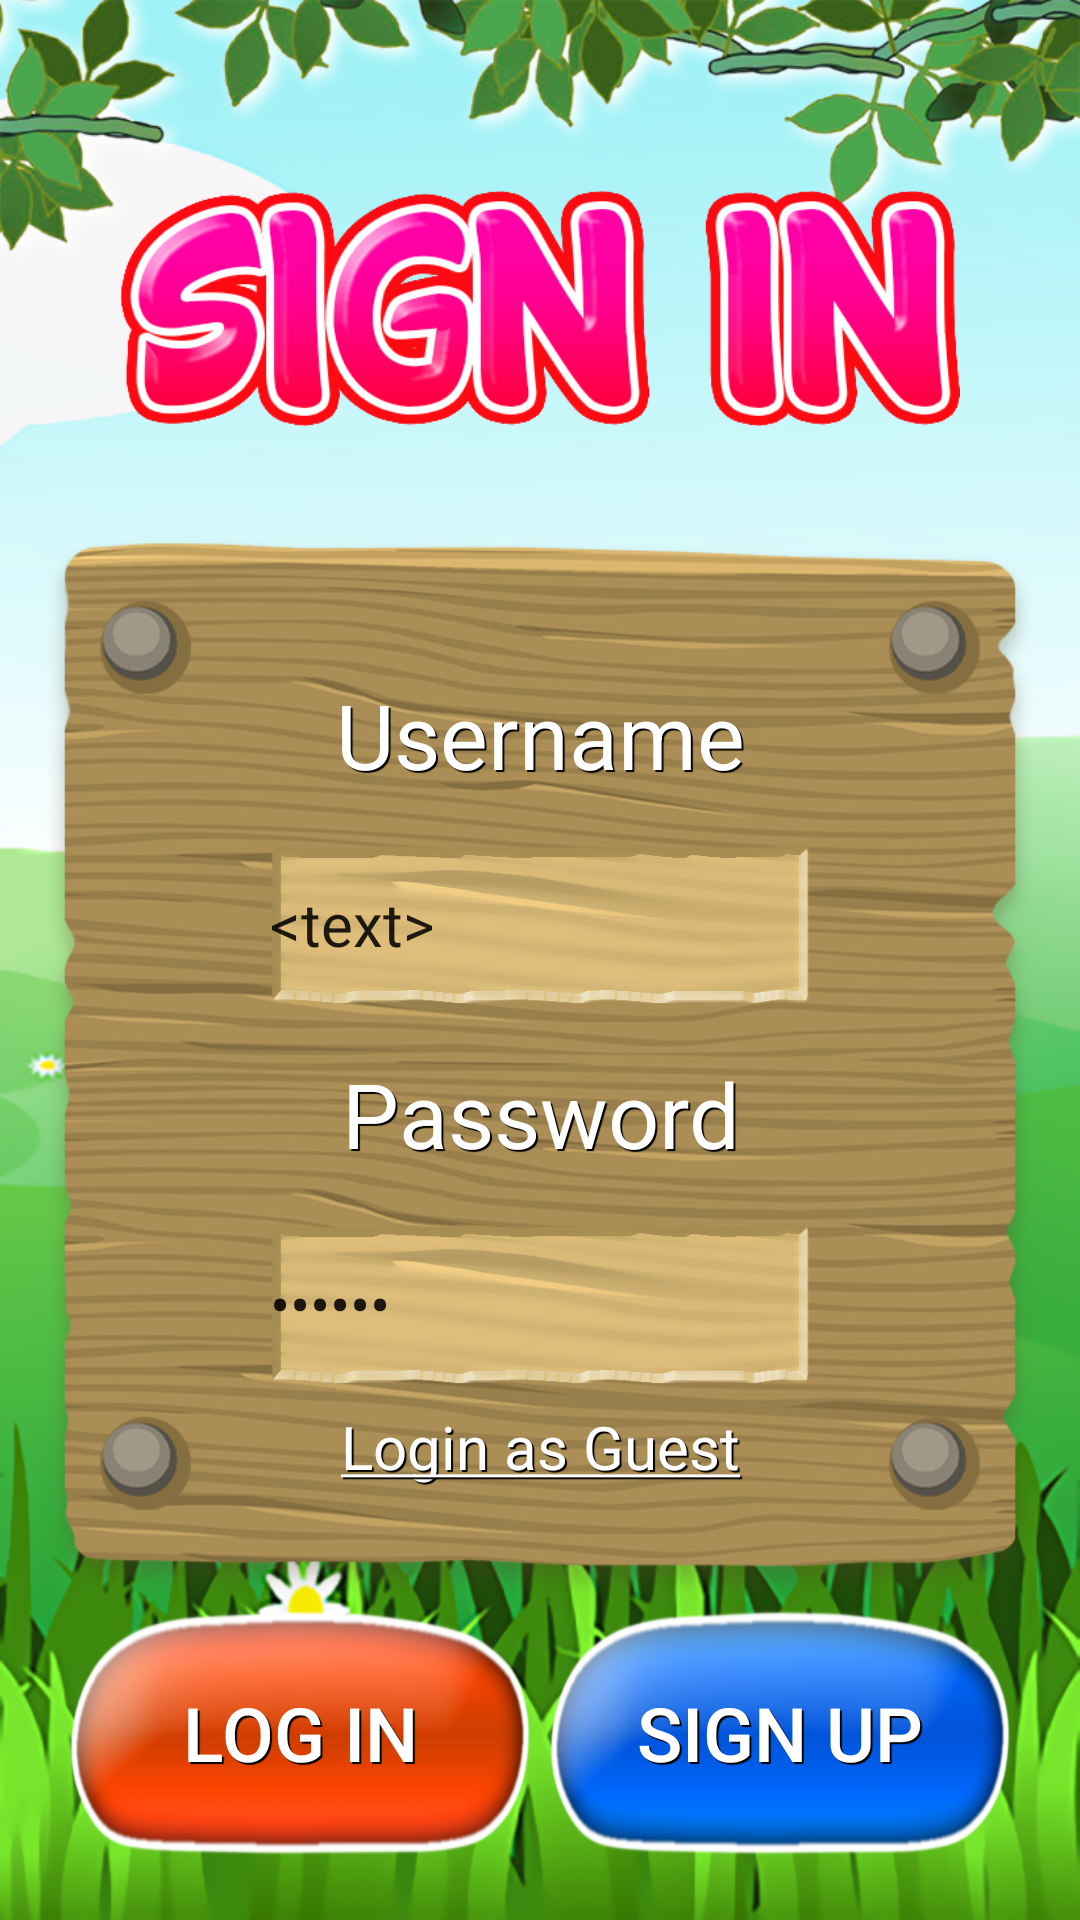

Here is an Android app screen rendered from its layout file. Give the layout XML and the strings, colors and styles it references.
<!-- AndroidManifest.xml: application theme AppTheme -->
<!-- res/layout/activity_login.xml -->
<?xml version="1.0" encoding="utf-8"?>
<LinearLayout xmlns:android="http://schemas.android.com/apk/res/android"
    xmlns:app="http://schemas.android.com/apk/res-auto"
    xmlns:tools="http://schemas.android.com/tools"
    android:layout_width="match_parent"
    android:layout_height="match_parent"
    android:background="@drawable/bg_scenery"
    android:gravity="center"
    android:orientation="vertical"
    tools:context="com.example.android.minmaxagent.SettingsActivity">

    <LinearLayout
        android:layout_width="match_parent"
        android:layout_height="0dp"
        android:layout_weight="0.25"
        android:orientation="vertical"></LinearLayout>

    <ImageView
        android:layout_width="match_parent"
        android:layout_height="0dp"
        android:layout_gravity="bottom"
        android:layout_marginLeft="20dp"
        android:layout_marginRight="20dp"
        android:layout_weight="1.6"
        android:paddingLeft="20dp"
        android:paddingRight="20dp"
        android:paddingTop="20dp"
        android:src="@drawable/text_login" />

    <LinearLayout
        android:layout_width="match_parent"
        android:layout_height="0dp"
        android:layout_marginLeft="15dp"
        android:layout_marginRight="15dp"
        android:layout_marginTop="15dp"
        android:layout_weight="4"
        android:background="@drawable/signpost_board"
        android:orientation="vertical"
        android:padding="30dp">



        <LinearLayout
            android:layout_width="match_parent"
            android:layout_height="0dp"
            android:layout_weight="1"
            android:orientation="horizontal">

            <TextView
                style="@style/TextWhiteBlackShadow"
                android:layout_width="match_parent"
                android:layout_height="match_parent"
                android:layout_weight="1"
                android:gravity="center"
                android:text="@string/login_username"
                android:textSize="30sp" />
        </LinearLayout>

        <LinearLayout
            android:layout_width="match_parent"
            android:layout_height="0dp"
            android:layout_weight="0.75"
            android:orientation="horizontal">

            <Space
                android:layout_width="0dp"
                android:layout_height="wrap_content"
                android:layout_weight="1" />

            <EditText
                android:id="@+id/editTextUserName"
                android:layout_width="0dp"
                android:layout_height="match_parent"
                android:layout_weight="4"
                android:background="@drawable/signpost_hollow"
                android:ems="10"
                android:inputType="text"
                android:text="@string/dummy_text"
                android:textSize="20sp" />

            <Space
                android:layout_width="0dp"
                android:layout_height="wrap_content"
                android:layout_weight="1" />
        </LinearLayout>

        <LinearLayout
            android:layout_width="match_parent"
            android:layout_height="0dp"
            android:layout_weight="1"
            android:orientation="horizontal">

            <TextView
                style="@style/TextWhiteBlackShadow"
                android:layout_width="match_parent"
                android:layout_height="match_parent"
                android:layout_weight="1"
                android:gravity="center"
                android:text="@string/login_password"
                android:textSize="30sp" />
        </LinearLayout>

        <LinearLayout
            android:layout_width="match_parent"
            android:layout_height="0dp"
            android:layout_weight="0.75"
            android:orientation="horizontal">

            <Space
                android:layout_width="0dp"
                android:layout_height="wrap_content"
                android:layout_weight="1" />

            <EditText
                android:id="@+id/editTextPassword"
                android:layout_width="0dp"
                android:layout_height="match_parent"
                android:layout_gravity="center"
                android:layout_weight="4"
                android:background="@drawable/signpost_hollow"
                android:ems="10"
                android:inputType="textPassword"
                android:text="@string/dummy_text"
                android:textSize="20sp" />

            <Space
                android:layout_width="0dp"
                android:layout_height="wrap_content"
                android:layout_weight="1" />

        </LinearLayout>

        <TextView
            android:id="@+id/textViewGurstUser"
            style="@style/TextWhiteBlackShadow"
            android:layout_width="match_parent"
            android:layout_height="wrap_content"
            android:layout_weight="0.2"
            android:gravity="center"
            android:text="@string/login_login_as_guest"
            android:textSize="20sp" />

    </LinearLayout>

    <LinearLayout
        android:layout_width="match_parent"
        android:layout_height="0dp"
        android:layout_marginBottom="0dp"
        android:layout_marginLeft="20dp"
        android:layout_marginRight="20dp"
        android:layout_weight="1"
        android:orientation="horizontal">

        <Button
            android:id="@+id/buttonLogin"
            style="@style/ButtonWhiteTextMed"
            android:layout_height="match_parent"
            android:layout_weight="1"
            android:background="@drawable/button_red"
            android:text="@string/button_login" />

        <Button
            android:id="@+id/buttonSignUp"
            style="@style/ButtonWhiteTextMed"
            android:layout_height="match_parent"
            android:layout_weight="1"
            android:text="@string/button_signup" />

    </LinearLayout>

    <LinearLayout
        android:layout_width="match_parent"
        android:layout_height="0dp"
        android:layout_weight="0.2"
        android:orientation="vertical">

        <Space
            android:layout_width="match_parent"
            android:layout_height="0dp"
            android:layout_weight="1" />
    </LinearLayout>

</LinearLayout>
<!-- resources referenced by this layout -->
<resources>
  <!-- drawable bg_scenery: png bitmap (drawable, 414464 bytes) -->
  <!-- drawable button_red: png bitmap (drawable, 58595 bytes) -->
  <!-- drawable signpost_board: png bitmap (drawable, 227202 bytes) -->
  <!-- drawable signpost_hollow: png bitmap (drawable, 43974 bytes) -->
  <!-- drawable text_login: png bitmap (drawable, 39123 bytes) -->
  <string name="button_login">Log In</string>
  <string name="button_signup">Sign Up</string>
  <string name="dummy_text">&lt;text&gt;</string>
  <string name="login_login_as_guest"><u>Login as Guest</u></string>
  <string name="login_password">Password</string>
  <string name="login_username">Username</string>
  <style name="ButtonWhiteTextMed">
          <item name="android:background">@drawable/button_blue</item>
          <item name="android:layout_width">180sp</item>
          <item name="android:layout_height">70sp</item>
          <item name="android:layout_margin">3sp</item>
          <item name="android:textColor">@color/colorWhite</item>
          <item name="android:textSize">25sp</item>
          <item name="android:shadowColor">#000000</item>
          <item name="android:shadowDx">2</item>
          <item name="android:shadowDy">2</item>
          <item name="android:shadowRadius">0.01</item>
          <item name="fontPath">fonts/Cartwheel.otf</item>
      </style>
  <style name="TextWhiteBlackShadow">
          <item name="android:textColor">@color/colorWhite</item>
          <item name="android:shadowColor">#000000</item>
          <item name="android:shadowDx">2</item>
          <item name="android:shadowDy">2</item>
          <item name="android:shadowRadius">0.01</item>
      </style>
  <style name="AppTheme" parent="Theme.AppCompat.Light.NoActionBar">
          
          <item name="colorPrimary">@color/colorPrimary</item>
          <item name="colorPrimaryDark">@color/colorPrimaryDark</item>
          <item name="colorAccent">@color/colorAccent</item>
      </style>
  <!-- drawable button_blue: png bitmap (drawable, 48051 bytes) -->
  <color name="colorWhite">#ffffff</color>
  <color name="colorPrimary">#3F51B5</color>
  <color name="colorPrimaryDark">#303F9F</color>
  <color name="colorAccent">#FF4081</color>
</resources>
